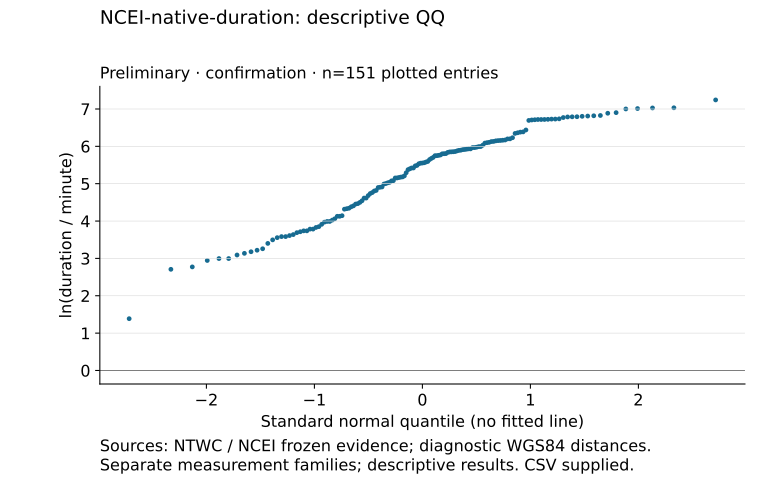

The data file committed next to this chart (first rows):
x, y
-0.0166, 5.549
-0.03321, 5.533
-0.04982, 5.489
-0.06645, 5.476
-0.0831, 5.421
-0.09977, 5.421
-0.1165, 5.398
-0.1332, 5.375
-0.15, 5.293
-0.1668, 5.209
-0.1836, 5.182
-0.2005, 5.176
-0.2175, 5.165
-0.2345, 5.153
-0.2516, 5.153
-0.2688, 5.081
-0.2861, 5.075
-0.3034, 5.037
-0.3208, 5.024
-0.3384, 5.004
-0.356, 4.99
-0.3737, 4.913
-0.3916, 4.905
-0.4096, 4.898
-0.4277, 4.82
-0.446, 4.804
-0.4644, 4.762
-0.4829, 4.736
-0.5017, 4.682
-0.5206, 4.615
-0.5397, 4.615
-0.559, 4.543
-0.5785, 4.5
-0.5983, 4.466
-0.6182, 4.454
-0.6385, 4.407
-0.6589, 4.382
-0.6797, 4.344
-0.7008, 4.331
-0.7222, 4.317
-0.7439, 4.143
-0.7659, 4.127
-0.7884, 4.127
-0.8113, 4.06
-0.8345, 4.025
-0.8583, 3.989
-0.8825, 3.989
-0.9073, 3.97
-0.9327, 3.912
-0.9586, 3.85
-0.9852, 3.829
-1.013, 3.784
-1.041, 3.784
-1.07, 3.738
-1.1, 3.738
-1.13, 3.714
-1.162, 3.689
-1.196, 3.638
-1.23, 3.611
-1.267, 3.584
... 91 more rows
